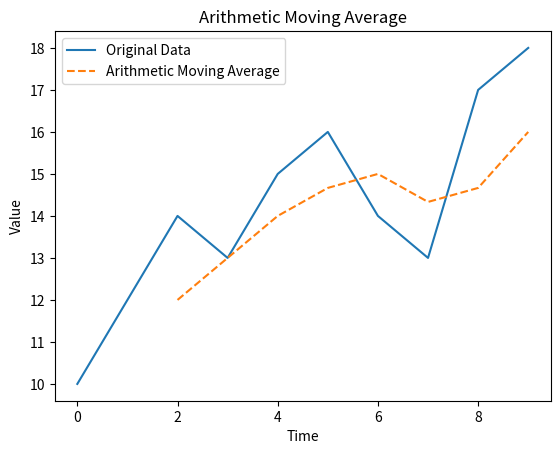
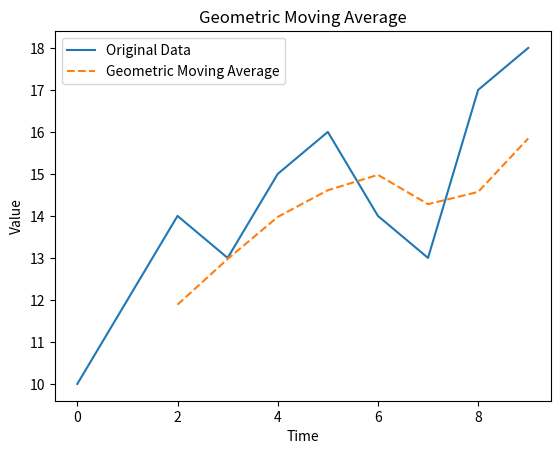
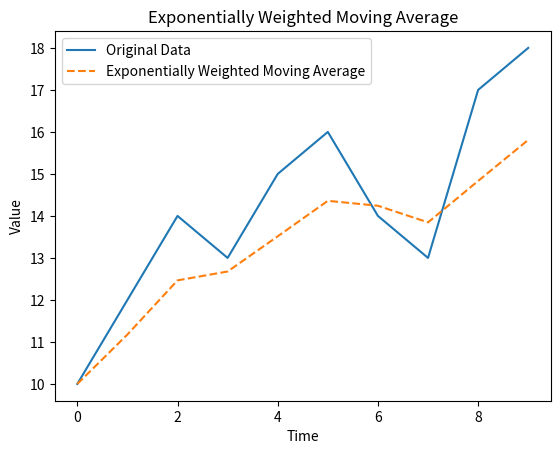
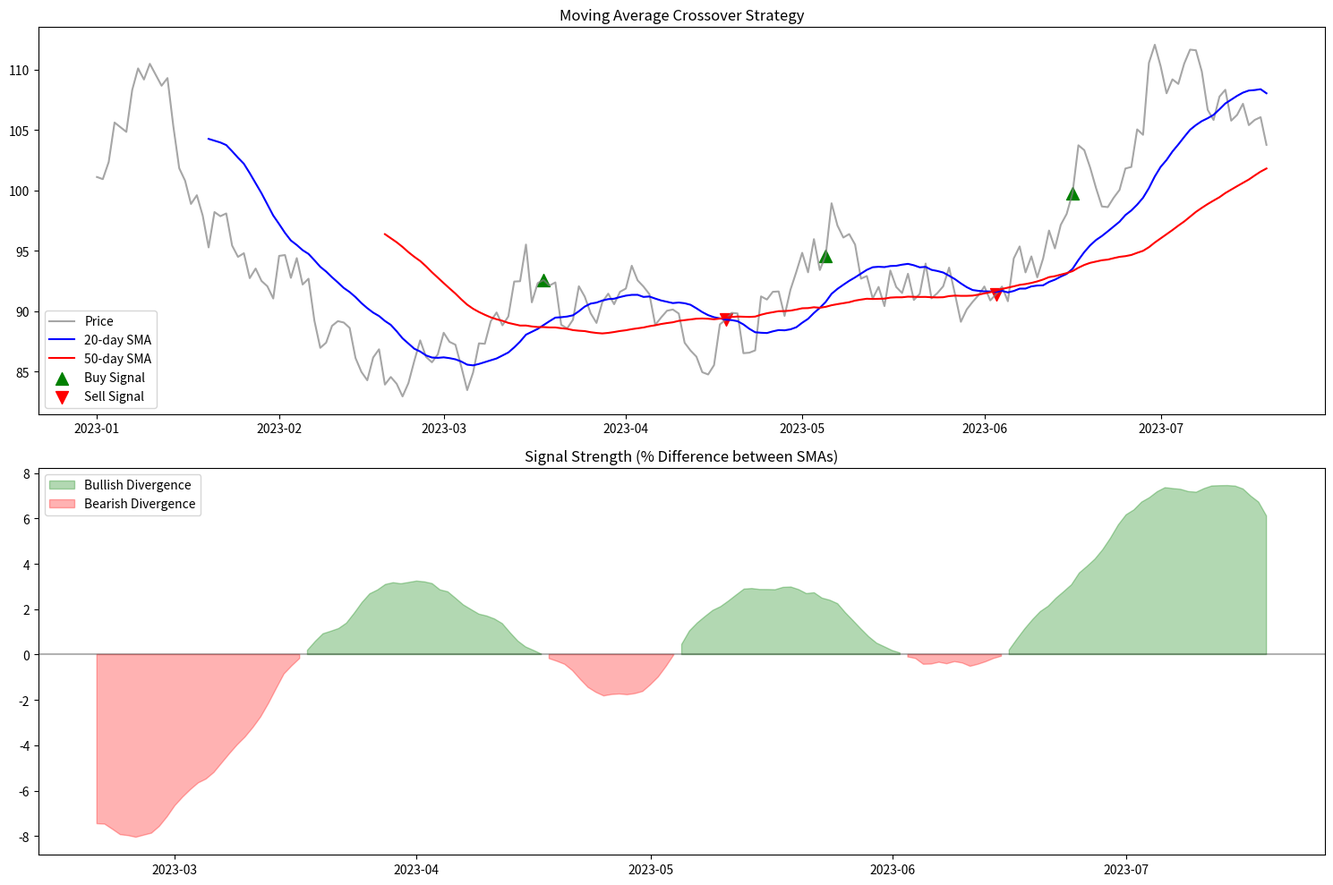

Reproduce these figures in Python, in order.
# Description: Short example for Moving Averages in Time Series Analysis.



import logging
import matplotlib.pyplot as plt
import numpy as np
import pandas as pd

logger = logging.getLogger(__name__)
logging.basicConfig(
    level=logging.INFO,
    format="%(asctime)s [%(levelname)s] %(name)s: %(message)s",
)



# Example time series data
data = [10, 12, 14, 13, 15, 16, 14, 13, 17, 18]
df = pd.DataFrame({'Value': data})
# Calculate 3-point moving average
df['AMA'] = df['Value'].rolling(window=3).mean()
# Plot
plt.plot(df['Value'], label='Original Data')
plt.plot(df['AMA'], label='Arithmetic Moving Average', linestyle='--')
plt.title('Arithmetic Moving Average')
plt.xlabel('Time')
plt.ylabel('Value')
plt.legend()
plt.savefig('Arithmetic Moving Average.png')
plt.show()


# Calculate 3-point geometric moving average
def geometric_moving_average(series, window):
    return series.rolling(window).apply(lambda x: np.prod(x)**(1/window), raw=True)
df['GMA'] = geometric_moving_average(df['Value'], window=3)
# Plot
plt.plot(df['Value'], label='Original Data')
plt.plot(df['GMA'], label='Geometric Moving Average', linestyle='--')
plt.title('Geometric Moving Average')
plt.xlabel('Time')
plt.ylabel('Value')
plt.legend()
plt.savefig('Geometric Moving Average.png')
plt.show()

# Calculate exponentially weighted moving average
df['EWMA'] = df['Value'].ewm(alpha=0.3).mean()
# Plot
plt.plot(df['Value'], label='Original Data')
plt.plot(df['EWMA'], label='Exponentially Weighted Moving Average', linestyle='--')
plt.title('Exponentially Weighted Moving Average')
plt.xlabel('Time')
plt.ylabel('Value')
plt.legend()
plt.savefig('Exponentially Weighted Moving Average.png')
plt.show()


# Generate realistic price data that mimics stock market behavior
def generate_stock_data(n_days, volatility=0.02, drift=0.001):
    np.random.seed(42)
    returns = np.random.normal(loc=drift, scale=volatility, size=n_days)
    price = 100 * np.exp(np.cumsum(returns))
    return price

# Generate 200 days of data
n_days = 200
dates = pd.date_range(start='2023-01-01', periods=n_days, freq='D')
prices = generate_stock_data(n_days)
df = pd.DataFrame({
    'Date': dates,
    'Price': prices
})

# Calculate short-term (20-day) and long-term (50-day) moving averages
df['SMA20'] = df['Price'].rolling(window=20).mean()
df['SMA50'] = df['Price'].rolling(window=50).mean()

# Generate trading signals
df['Signal'] = 0
df.loc[df['SMA20'] > df['SMA50'], 'Signal'] = 1  # Buy signal
df.loc[df['SMA20'] < df['SMA50'], 'Signal'] = -1  # Sell signal

# Detect crossover points
df['Crossover'] = df['Signal'].diff()  # Will be 2 for buy crossover, -2 for sell crossover

# Create the visualization
plt.figure(figsize=(15, 10))

# Main price and moving average plot
plt.subplot(2, 1, 1)
plt.plot(df['Date'], df['Price'], label='Price', alpha=0.7, color='gray')
plt.plot(df['Date'], df['SMA20'], label='20-day SMA', color='blue')
plt.plot(df['Date'], df['SMA50'], label='50-day SMA', color='red')

# Plot buy signals
buy_signals = df[df['Crossover'] == 2]
plt.scatter(buy_signals['Date'], buy_signals['Price'], 
           marker='^', color='green', s=100, label='Buy Signal')

# Plot sell signals
sell_signals = df[df['Crossover'] == -2]
plt.scatter(sell_signals['Date'], sell_signals['Price'], 
           marker='v', color='red', s=100, label='Sell Signal')

plt.title('Moving Average Crossover Strategy')
plt.legend()
# Signal strength plot
plt.subplot(2, 1, 2)
plt.fill_between(df['Date'], 
                (df['SMA20'] - df['SMA50'])/df['SMA50']*100, 
                0, 
                where=(df['SMA20'] - df['SMA50']) > 0,
                color='green', 
                alpha=0.3,
                label='Bullish Divergence')
plt.fill_between(df['Date'], 
                (df['SMA20'] - df['SMA50'])/df['SMA50']*100, 
                0, 
                where=(df['SMA20'] - df['SMA50']) < 0,
                color='red', 
                alpha=0.3,
                label='Bearish Divergence')
plt.axhline(y=0, color='black', linestyle='-', alpha=0.3)
plt.title('Signal Strength (% Difference between SMAs)')
plt.legend()
plt.tight_layout()
plt.savefig('moving_average_crossover.png')
plt.show()

# Print trading summary
buy_signals_count = len(buy_signals)
sell_signals_count = len(sell_signals)
logger.info("\nTrading Summary:")
logger.info(f"Number of Buy Signals: {buy_signals_count}")
logger.info(f"Number of Sell Signals: {sell_signals_count}")

# Calculate strategy performance 
df['Strategy_Returns'] = df['Signal'].shift(1) * df['Price'].pct_change()
total_return = (1 + df['Strategy_Returns'].fillna(0)).prod() - 1
logger.info(f"Strategy Total Return: {total_return:.2%}")
